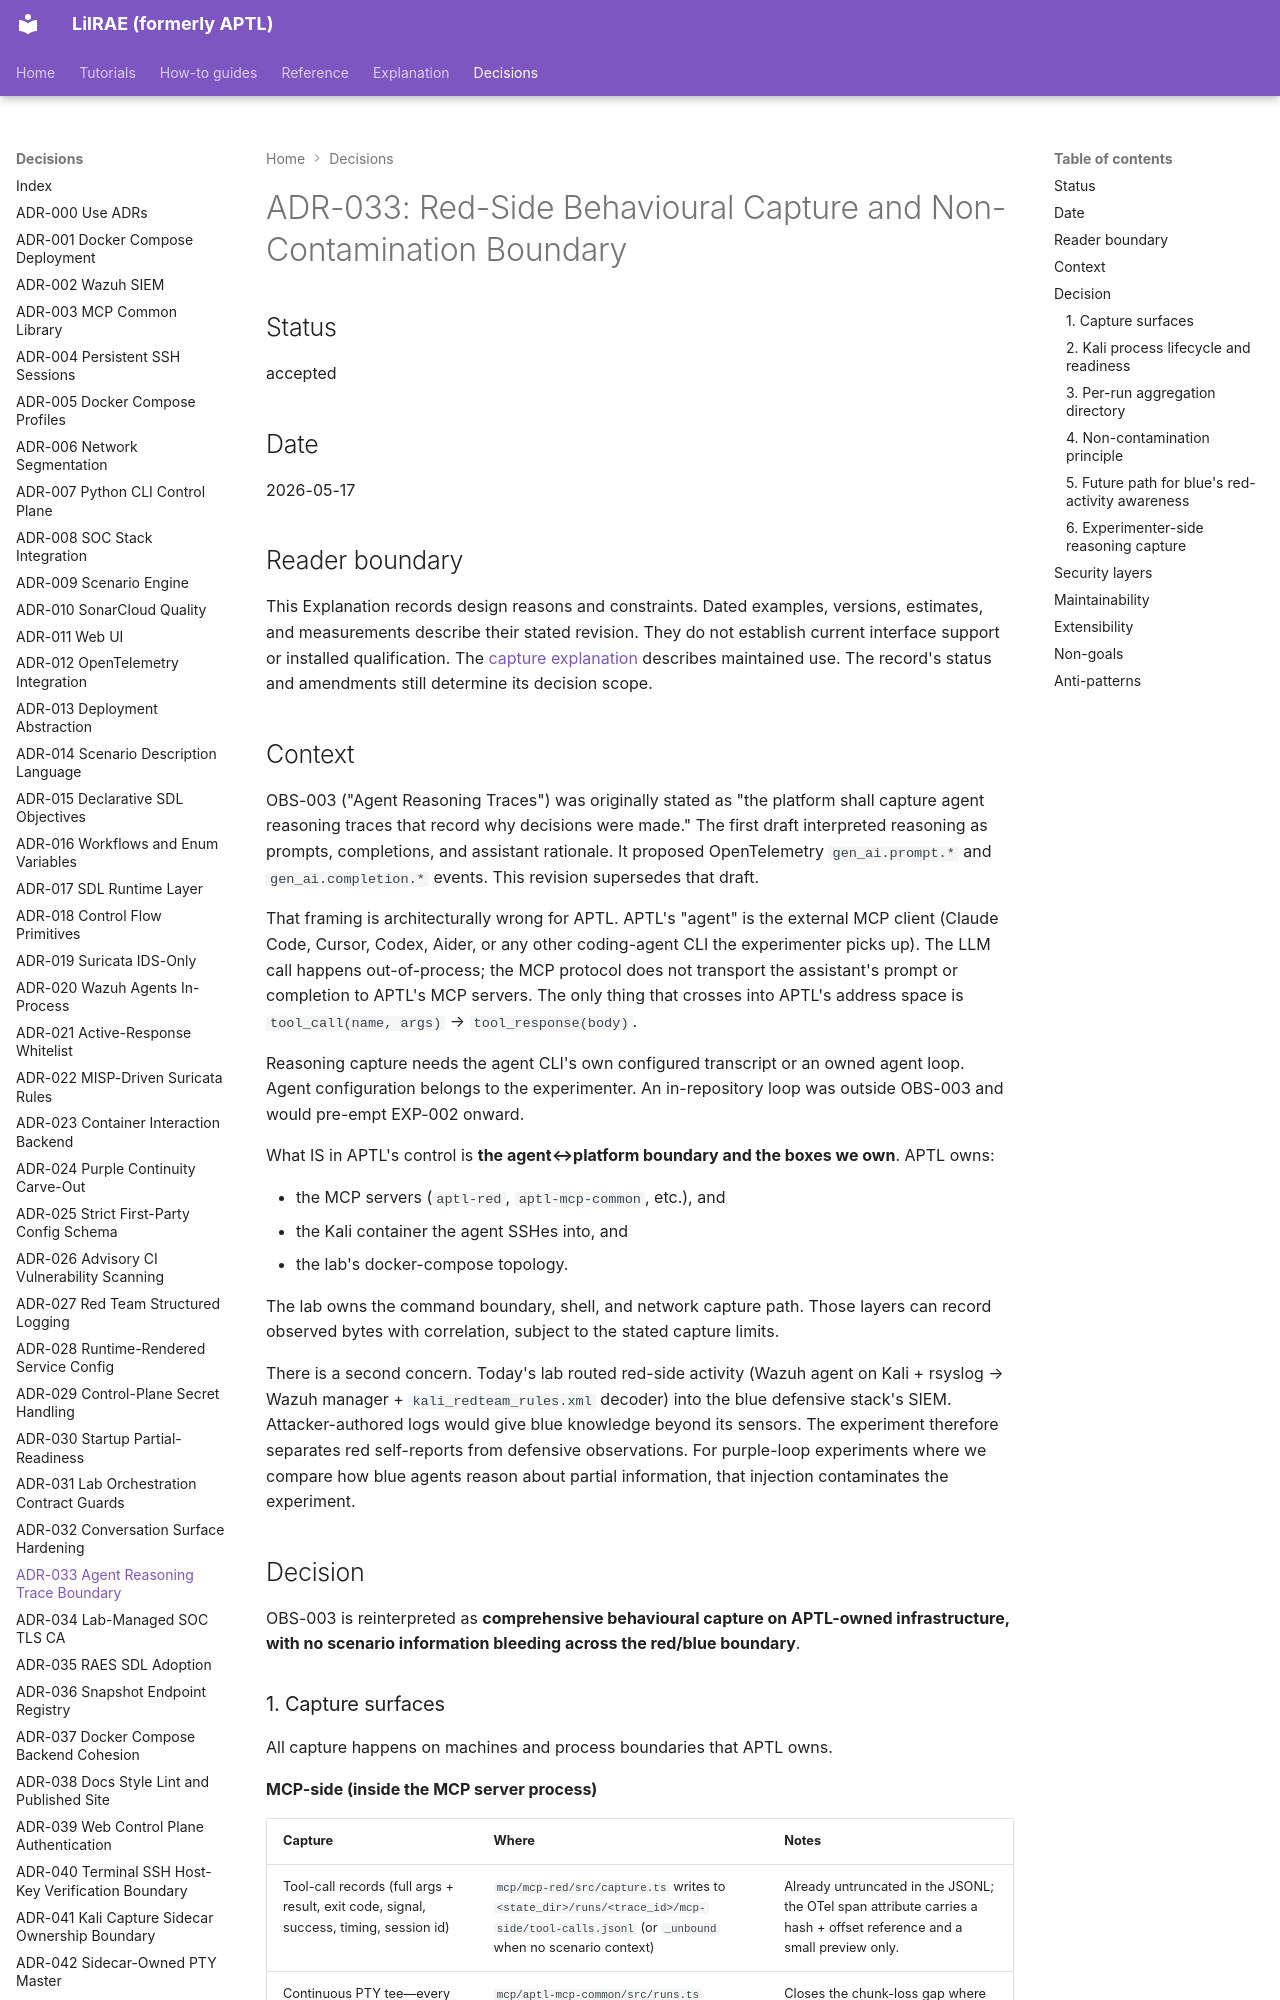

repository: OpenRAE/lilrae · page: adrs/adr-033-agent-reasoning-trace-boundary/index.html · generator: mkdocs

# ADR-033: Red-Side Behavioural Capture and Non-Contamination Boundary

## Status

accepted

## Date

2026-05-17

## Reader boundary

This Explanation records design reasons and constraints.
Dated examples, versions, estimates, and measurements describe their stated revision.
They do not establish current interface support or installed qualification.
The [capture explanation](../components/red-side-capture-boundary.md) describes maintained use.
The record's status and amendments still determine its decision scope.

## Context

OBS-003 ("Agent Reasoning Traces") was originally stated as "the platform
shall capture agent reasoning traces that record why decisions were
made." The first draft interpreted reasoning as prompts, completions, and assistant rationale. It proposed OpenTelemetry `gen_ai.prompt.*` and `gen_ai.completion.*` events. This revision supersedes that draft.

That framing is architecturally wrong for APTL. APTL's "agent" is the
external MCP client (Claude Code, Cursor, Codex, Aider, or any other
coding-agent CLI the experimenter picks up). The LLM call happens
out-of-process; the MCP protocol does not transport the assistant's
prompt or completion to APTL's MCP servers. The only thing that
crosses into APTL's address space is `tool_call(name, args)` →
`tool_response(body)`.

Reasoning capture needs the agent CLI's own configured transcript or an owned agent loop. Agent configuration belongs to the experimenter. An in-repository loop was outside OBS-003 and would pre-empt EXP-002 onward.

What IS in APTL's control is **the agent↔platform boundary and the
boxes we own**. APTL owns:

- the MCP servers (`aptl-red`, `aptl-mcp-common`, etc.), and
- the Kali container the agent SSHes into, and
- the lab's docker-compose topology.

The lab owns the command boundary, shell, and network capture path. Those layers can record observed bytes with correlation, subject to the stated capture limits.

There is a second concern. Today's lab routed red-side activity
(Wazuh agent on Kali + rsyslog → Wazuh manager + `kali_redteam_rules.xml`
decoder) into the blue defensive stack's SIEM. Attacker-authored logs would give blue knowledge beyond its sensors. The experiment therefore separates red self-reports from defensive observations. For purple-loop experiments
where we compare how blue agents reason about partial information,
that injection contaminates the experiment.

## Decision

OBS-003 is reinterpreted as **comprehensive behavioural capture on
APTL-owned infrastructure, with no scenario information bleeding
across the red/blue boundary**.
